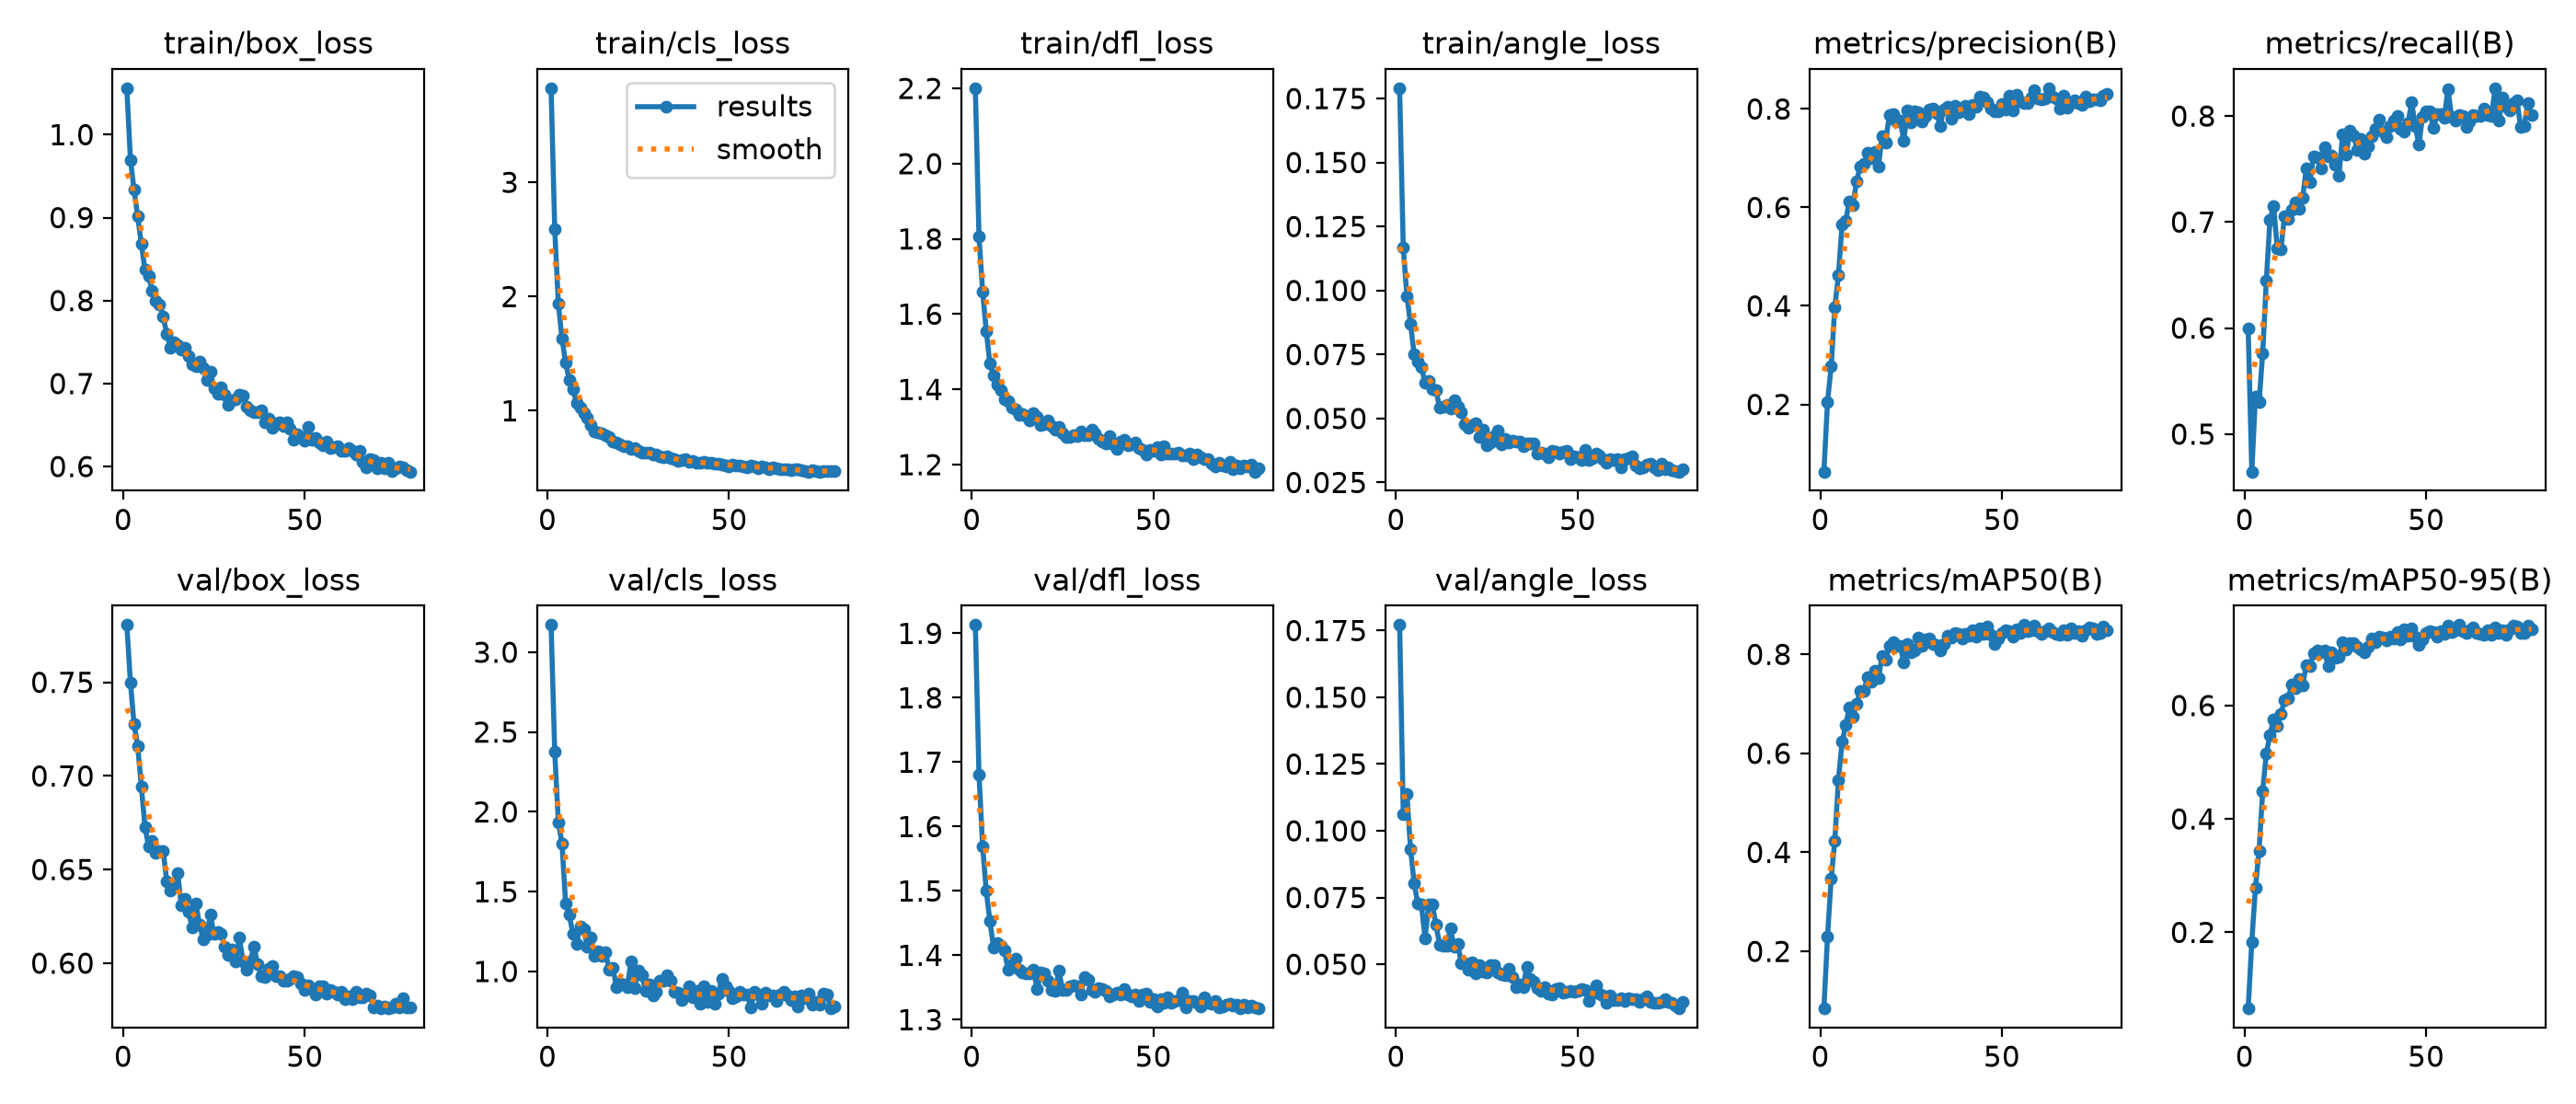

Values plotted in this chart, from the file beside it:
epoch, time, train/box_loss, train/cls_loss, train/dfl_loss, train/angle_loss, metrics/precision(B), metrics/recall(B), metrics/mAP50(B), metrics/mAP50-95(B), val/box_loss, val/cls_loss, val/dfl_loss, val/angle_loss, lr/pg0, lr/pg1, lr/pg2
1, 36.2, 1.056, 3.824, 2.201, 0.179, 0.06339, 0.5996, 0.08463, 0.0658, 0.7806, 3.171, 1.913, 0.1771, 0.0001373, 0.0001373, 0.0001373
2, 58.53, 0.9694, 2.591, 1.806, 0.1168, 0.2051, 0.4646, 0.2306, 0.1836, 0.7498, 2.378, 1.68, 0.1064, 0.0002736, 0.0002736, 0.0002736
3, 80.18, 0.9334, 1.938, 1.661, 0.09779, 0.2771, 0.5356, 0.3467, 0.2793, 0.7275, 1.934, 1.569, 0.1139, 0.0004071, 0.0004071, 0.0004071
4, 102, 0.9014, 1.632, 1.555, 0.08694, 0.3979, 0.53, 0.424, 0.3441, 0.716, 1.803, 1.5, 0.09324, 0.0004046, 0.0004046, 0.0004046
5, 123.1, 0.8682, 1.42, 1.468, 0.07506, 0.4621, 0.5765, 0.5464, 0.4493, 0.6942, 1.425, 1.453, 0.08028, 0.0004005, 0.0004005, 0.0004005
6, 144.2, 0.8371, 1.268, 1.438, 0.07223, 0.5659, 0.645, 0.6229, 0.5157, 0.6728, 1.358, 1.413, 0.07263, 0.0003964, 0.0003964, 0.0003964
7, 165.4, 0.8297, 1.192, 1.414, 0.07025, 0.573, 0.7024, 0.6567, 0.5478, 0.6623, 1.234, 1.419, 0.07227, 0.0003922, 0.0003922, 0.0003922
8, 186.9, 0.8117, 1.066, 1.399, 0.06385, 0.6127, 0.7154, 0.693, 0.5761, 0.6651, 1.175, 1.414, 0.0597, 0.0003881, 0.0003881, 0.0003881
9, 208.6, 0.7996, 1.029, 1.374, 0.06458, 0.6055, 0.6754, 0.6747, 0.5644, 0.659, 1.283, 1.408, 0.07241, 0.000384, 0.000384, 0.000384
10, 230.6, 0.7957, 0.9756, 1.368, 0.06158, 0.6531, 0.674, 0.6994, 0.5851, 0.6597, 1.262, 1.377, 0.07249, 0.0003798, 0.0003798, 0.0003798
11, 252.6, 0.7811, 0.9399, 1.352, 0.06115, 0.6838, 0.7056, 0.727, 0.6093, 0.66, 1.153, 1.385, 0.06482, 0.0003757, 0.0003757, 0.0003757
12, 274.6, 0.7597, 0.8772, 1.348, 0.05432, 0.6879, 0.7028, 0.7261, 0.6129, 0.6438, 1.213, 1.395, 0.05743, 0.0003716, 0.0003716, 0.0003716
13, 297.9, 0.7431, 0.8195, 1.332, 0.05466, 0.7103, 0.7118, 0.7543, 0.6363, 0.639, 1.098, 1.377, 0.05696, 0.0003675, 0.0003675, 0.0003675
14, 320, 0.7501, 0.8099, 1.335, 0.05538, 0.7, 0.7187, 0.7446, 0.6302, 0.641, 1.124, 1.374, 0.05676, 0.0003633, 0.0003633, 0.0003633
15, 342, 0.7467, 0.8056, 1.33, 0.05407, 0.7126, 0.7126, 0.7666, 0.6466, 0.6482, 1.1, 1.372, 0.06343, 0.0003592, 0.0003592, 0.0003592
16, 363.7, 0.7404, 0.7835, 1.318, 0.05701, 0.6822, 0.7232, 0.7512, 0.6359, 0.6308, 1.119, 1.372, 0.05645, 0.0003551, 0.0003551, 0.0003551
17, 384.6, 0.7436, 0.7689, 1.336, 0.05445, 0.7441, 0.7503, 0.7958, 0.6718, 0.6342, 1.012, 1.378, 0.05749, 0.0003509, 0.0003509, 0.0003509
18, 405.9, 0.7329, 0.7288, 1.327, 0.05261, 0.7322, 0.7379, 0.7886, 0.6691, 0.6276, 1.022, 1.347, 0.05048, 0.0003468, 0.0003468, 0.0003468
19, 428.7, 0.723, 0.7196, 1.305, 0.04777, 0.7874, 0.7618, 0.8169, 0.6928, 0.6189, 0.9026, 1.374, 0.05049, 0.0003427, 0.0003427, 0.0003427
20, 450.8, 0.7207, 0.7095, 1.308, 0.04626, 0.79, 0.761, 0.8252, 0.6976, 0.6319, 0.9222, 1.372, 0.04781, 0.0003386, 0.0003386, 0.0003386
21, 472.5, 0.7262, 0.691, 1.319, 0.04736, 0.7753, 0.7504, 0.8165, 0.6934, 0.6208, 0.9177, 1.36, 0.05087, 0.0003344, 0.0003344, 0.0003344
22, 494.2, 0.7186, 0.6928, 1.304, 0.04821, 0.777, 0.7706, 0.8171, 0.6977, 0.6129, 0.9042, 1.346, 0.04669, 0.0003303, 0.0003303, 0.0003303
23, 516.7, 0.7046, 0.6619, 1.293, 0.04293, 0.736, 0.7622, 0.7838, 0.6687, 0.615, 1.063, 1.345, 0.04953, 0.0003262, 0.0003262, 0.0003262
24, 537.9, 0.7138, 0.6706, 1.3, 0.04553, 0.7965, 0.7626, 0.8208, 0.6937, 0.6258, 0.8964, 1.376, 0.04723, 0.000322, 0.000322, 0.000322
25, 559, 0.6945, 0.6513, 1.282, 0.03948, 0.7726, 0.7537, 0.8033, 0.6847, 0.6156, 1.006, 1.346, 0.0471, 0.0003179, 0.0003179, 0.0003179
26, 580.5, 0.688, 0.6323, 1.272, 0.04058, 0.7956, 0.7437, 0.8074, 0.6864, 0.6165, 0.9768, 1.346, 0.04976, 0.0003138, 0.0003138, 0.0003138
27, 601.4, 0.6952, 0.6372, 1.273, 0.04328, 0.7934, 0.783, 0.8335, 0.7113, 0.6154, 0.8789, 1.352, 0.04985, 0.0003097, 0.0003097, 0.0003097
28, 622.3, 0.6864, 0.6295, 1.279, 0.04522, 0.7742, 0.7638, 0.8173, 0.698, 0.609, 0.9193, 1.353, 0.04697, 0.0003055, 0.0003055, 0.0003055
29, 643.2, 0.6748, 0.6198, 1.277, 0.03976, 0.7854, 0.7859, 0.8305, 0.7107, 0.6042, 0.8508, 1.352, 0.04619, 0.0003014, 0.0003014, 0.0003014
30, 664.5, 0.6795, 0.615, 1.288, 0.0421, 0.7984, 0.7822, 0.8323, 0.7105, 0.6074, 0.8709, 1.339, 0.0459, 0.0002973, 0.0002973, 0.0002973
31, 685.5, 0.681, 0.6042, 1.279, 0.04058, 0.8012, 0.768, 0.8202, 0.7028, 0.6007, 0.9446, 1.366, 0.04826, 0.0002932, 0.0002932, 0.0002932
32, 706.5, 0.687, 0.5944, 1.277, 0.04138, 0.7909, 0.7786, 0.8197, 0.6987, 0.6137, 0.941, 1.361, 0.04531, 0.000289, 0.000289, 0.000289
33, 727.4, 0.6851, 0.5999, 1.292, 0.04088, 0.7661, 0.7645, 0.8079, 0.6931, 0.6009, 0.9737, 1.347, 0.04139, 0.0002849, 0.0002849, 0.0002849
34, 748.2, 0.6718, 0.5818, 1.284, 0.04078, 0.7989, 0.7714, 0.821, 0.7041, 0.5965, 0.9437, 1.344, 0.0425, 0.0002808, 0.0002808, 0.0002808
35, 769.1, 0.6673, 0.5803, 1.268, 0.03918, 0.8051, 0.7811, 0.8384, 0.7188, 0.601, 0.8713, 1.349, 0.04148, 0.0002766, 0.0002766, 0.0002766
36, 791.8, 0.665, 0.5589, 1.262, 0.04013, 0.7796, 0.7875, 0.833, 0.7118, 0.609, 0.8654, 1.348, 0.04907, 0.0002725, 0.0002725, 0.0002725
37, 813.4, 0.6659, 0.5705, 1.257, 0.04013, 0.8067, 0.7966, 0.843, 0.7216, 0.5995, 0.8232, 1.345, 0.04447, 0.0002684, 0.0002684, 0.0002684
38, 835.6, 0.6681, 0.5738, 1.276, 0.0403, 0.7926, 0.7857, 0.8409, 0.7204, 0.5933, 0.8632, 1.337, 0.04346, 0.0002643, 0.0002643, 0.0002643
39, 857.6, 0.6532, 0.5544, 1.253, 0.03625, 0.8003, 0.7798, 0.8323, 0.7149, 0.5925, 0.9059, 1.339, 0.04097, 0.0002601, 0.0002601, 0.0002601
40, 879.8, 0.6581, 0.5575, 1.242, 0.03676, 0.8062, 0.7907, 0.8412, 0.7212, 0.5972, 0.8402, 1.343, 0.04011, 0.000256, 0.000256, 0.000256
41, 901.9, 0.6468, 0.5434, 1.261, 0.03615, 0.7904, 0.7957, 0.8369, 0.7183, 0.5984, 0.8815, 1.339, 0.04147, 0.0002519, 0.0002519, 0.0002519
42, 924, 0.652, 0.5464, 1.267, 0.03489, 0.8091, 0.8, 0.849, 0.7292, 0.5933, 0.7971, 1.347, 0.03913, 0.0002477, 0.0002477, 0.0002477
43, 946.4, 0.653, 0.5489, 1.25, 0.03743, 0.8042, 0.7875, 0.8349, 0.7171, 0.593, 0.907, 1.339, 0.03856, 0.0002436, 0.0002436, 0.0002436
44, 969.3, 0.6492, 0.5413, 1.254, 0.03703, 0.8247, 0.7849, 0.8524, 0.7341, 0.5907, 0.8118, 1.336, 0.04069, 0.0002395, 0.0002395, 0.0002395
45, 991, 0.6535, 0.5435, 1.259, 0.03618, 0.8237, 0.7932, 0.841, 0.7233, 0.5905, 0.8767, 1.338, 0.04122, 0.0002354, 0.0002354, 0.0002354
46, 1013, 0.6454, 0.5373, 1.244, 0.03697, 0.813, 0.8127, 0.8567, 0.7366, 0.5915, 0.7994, 1.329, 0.0395, 0.0002312, 0.0002312, 0.0002312
47, 1035, 0.6327, 0.5355, 1.239, 0.03746, 0.8017, 0.7906, 0.8398, 0.7221, 0.593, 0.86, 1.339, 0.03981, 0.0002271, 0.0002271, 0.0002271
48, 1056, 0.6392, 0.5282, 1.226, 0.0341, 0.7957, 0.7731, 0.8212, 0.7065, 0.5926, 0.9516, 1.341, 0.0399, 0.000223, 0.000223, 0.000223
49, 1078, 0.6351, 0.5219, 1.24, 0.03512, 0.7957, 0.7994, 0.8321, 0.7169, 0.5892, 0.9048, 1.328, 0.03971, 0.0002188, 0.0002188, 0.0002188
50, 1100, 0.631, 0.5126, 1.237, 0.03471, 0.81, 0.8042, 0.843, 0.7271, 0.5859, 0.879, 1.332, 0.03993, 0.0002147, 0.0002147, 0.0002147
51, 1121, 0.6476, 0.5283, 1.247, 0.03379, 0.7981, 0.8041, 0.8482, 0.7311, 0.5882, 0.8338, 1.321, 0.04068, 0.0002106, 0.0002106, 0.0002106
52, 1143, 0.632, 0.5229, 1.228, 0.03772, 0.827, 0.7884, 0.846, 0.7289, 0.5863, 0.8413, 1.333, 0.04044, 0.0002065, 0.0002065, 0.0002065
53, 1164, 0.634, 0.5238, 1.249, 0.03382, 0.7968, 0.8015, 0.8363, 0.722, 0.5831, 0.8743, 1.326, 0.03621, 0.0002023, 0.0002023, 0.0002023
54, 1186, 0.6288, 0.5142, 1.23, 0.0345, 0.8291, 0.802, 0.8499, 0.7309, 0.5875, 0.8544, 1.334, 0.0392, 0.0001982, 0.0001982, 0.0001982
55, 1208, 0.6261, 0.5063, 1.23, 0.03612, 0.8153, 0.7984, 0.8425, 0.7267, 0.5878, 0.8568, 1.326, 0.04213, 0.0001941, 0.0001941, 0.0001941
56, 1230, 0.6296, 0.5203, 1.23, 0.03569, 0.8129, 0.8256, 0.8592, 0.7404, 0.5838, 0.776, 1.328, 0.03915, 0.0001899, 0.0001899, 0.0001899
57, 1251, 0.6222, 0.5139, 1.233, 0.03408, 0.8126, 0.7989, 0.8471, 0.7301, 0.5857, 0.8706, 1.33, 0.03828, 0.0001858, 0.0001858, 0.0001858
58, 1272, 0.623, 0.4982, 1.224, 0.03286, 0.8238, 0.7961, 0.848, 0.7326, 0.5848, 0.856, 1.342, 0.03552, 0.0001817, 0.0001817, 0.0001817
59, 1294, 0.6242, 0.5091, 1.225, 0.0342, 0.8373, 0.8007, 0.8586, 0.7419, 0.5833, 0.7976, 1.318, 0.03836, 0.0001776, 0.0001776, 0.0001776
60, 1315, 0.6184, 0.5018, 1.23, 0.03383, 0.8208, 0.8, 0.846, 0.7303, 0.5847, 0.8689, 1.329, 0.03656, 0.0001734, 0.0001734, 0.0001734
... 19 more rows
